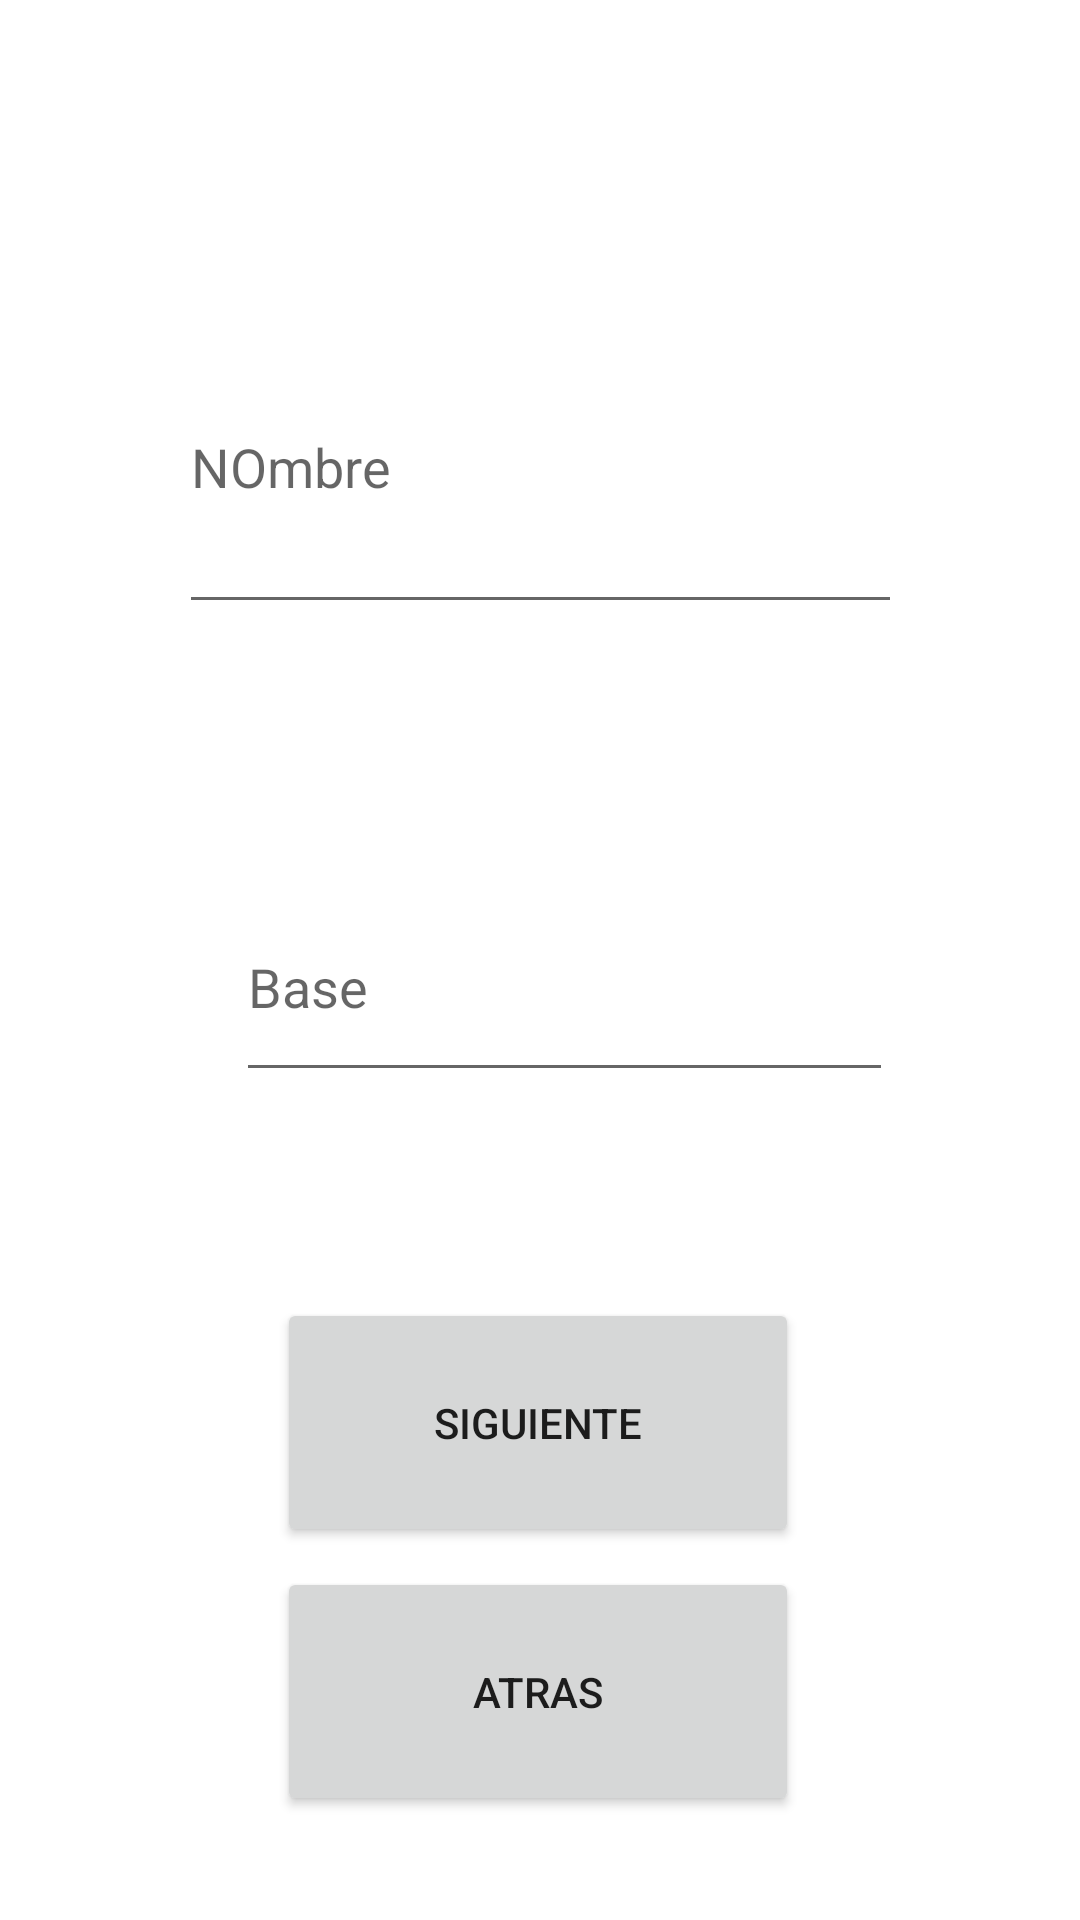

The Android layout XML behind this screen, and the referenced resources:
<!-- AndroidManifest.xml: application theme Theme.AlvearPablo -->
<!-- res/layout/activity_segundo.xml -->
<?xml version="1.0" encoding="utf-8"?>
<androidx.constraintlayout.widget.ConstraintLayout xmlns:android="http://schemas.android.com/apk/res/android"
    xmlns:app="http://schemas.android.com/apk/res-auto"
    xmlns:tools="http://schemas.android.com/tools"
    android:layout_width="match_parent"
    android:layout_height="match_parent"
    tools:context=".SegundoActivity">

    <Button
        android:id="@+id/buttonAtrasSegundoActivity"
        android:layout_width="174dp"
        android:layout_height="83dp"
        android:onClick="volver"
        android:text="@string/button_atras_segundoActivity"
        app:layout_constraintBottom_toBottomOf="parent"
        app:layout_constraintEnd_toEndOf="parent"
        app:layout_constraintHorizontal_bias="0.497"
        app:layout_constraintStart_toStartOf="parent"
        app:layout_constraintTop_toTopOf="parent"
        app:layout_constraintVertical_bias="0.938" />

    <Button
        android:id="@+id/buttonSiguienteSegundoActivity"
        android:layout_width="174dp"
        android:layout_height="83dp"
        android:onClick="siguiente2"
        android:text="@string/boton_siguiente_segundoActivty"
        app:layout_constraintBottom_toBottomOf="parent"
        app:layout_constraintEnd_toEndOf="parent"
        app:layout_constraintHorizontal_bias="0.497"
        app:layout_constraintStart_toStartOf="parent"
        app:layout_constraintTop_toTopOf="parent"
        app:layout_constraintVertical_bias="0.777" />

    <EditText
        android:id="@+id/editTextNombreSegundoActivity"
        android:layout_width="241dp"
        android:layout_height="108dp"
        android:layout_marginTop="100dp"
        android:ems="10"
        android:hint="@string/edit_text_nombre_segundoActivity"
        android:inputType="textPersonName"
        app:layout_constraintBottom_toTopOf="@+id/buttonAtrasSegundoActivity"
        app:layout_constraintEnd_toEndOf="parent"
        app:layout_constraintStart_toStartOf="parent"
        app:layout_constraintTop_toTopOf="parent"
        app:layout_constraintVertical_bias="0.0" />

    <EditText
        android:id="@+id/editTextBaseSegundoActivity"
        android:layout_width="219dp"
        android:layout_height="73dp"
        android:layout_marginTop="100dp"
        android:ems="10"
        android:hint="@string/edit_text_base_segundoActivity"
        android:inputType="textPersonName"
        app:layout_constraintBottom_toTopOf="@+id/buttonAtrasSegundoActivity"
        app:layout_constraintEnd_toEndOf="parent"
        app:layout_constraintHorizontal_bias="0.557"
        app:layout_constraintStart_toStartOf="parent"
        app:layout_constraintTop_toTopOf="parent"
        app:layout_constraintVertical_bias="0.547" />

    <TextView
        android:id="@+id/textViewExponenteSegundo"
        android:layout_width="101dp"
        android:layout_height="39dp"
        android:visibility="invisible"
        app:layout_constraintBottom_toTopOf="@+id/editTextBaseSegundoActivity"
        app:layout_constraintEnd_toEndOf="parent"
        app:layout_constraintHorizontal_bias="0.748"
        app:layout_constraintStart_toStartOf="parent"
        app:layout_constraintTop_toBottomOf="@+id/editTextNombreSegundoActivity" />

    <TextView
        android:id="@+id/ApellidoSegundo"
        android:layout_width="101dp"
        android:layout_height="39dp"
        android:visibility="invisible"
        app:layout_constraintBottom_toTopOf="@+id/editTextBaseSegundoActivity"
        app:layout_constraintEnd_toEndOf="parent"
        app:layout_constraintHorizontal_bias="0.245"
        app:layout_constraintStart_toStartOf="parent"
        app:layout_constraintTop_toBottomOf="@+id/editTextNombreSegundoActivity"
        app:layout_constraintVertical_bias="0.505" />

    <TextView
        android:id="@+id/factorialSegundo"
        android:layout_width="98dp"
        android:layout_height="27dp"
        android:layout_marginBottom="40dp"
        android:visibility="invisible"
        app:layout_constraintBottom_toTopOf="@+id/buttonSiguienteSegundoActivity"
        app:layout_constraintEnd_toEndOf="parent"
        app:layout_constraintHorizontal_bias="0.792"
        app:layout_constraintStart_toStartOf="parent" />

</androidx.constraintlayout.widget.ConstraintLayout>
<!-- resources referenced by this layout -->
<resources>
  <string name="boton_siguiente_segundoActivty">Siguiente</string>
  <string name="button_atras_segundoActivity">Atras</string>
  <string name="edit_text_base_segundoActivity">Base</string>
  <string name="edit_text_nombre_segundoActivity">NOmbre</string>
  <style name="Theme.AlvearPablo" parent="Theme.MaterialComponents.DayNight.DarkActionBar">
          
          <item name="colorPrimary">@color/purple_500</item>
          <item name="colorPrimaryVariant">@color/purple_700</item>
          <item name="colorOnPrimary">@color/white</item>
          
          <item name="colorSecondary">@color/teal_200</item>
          <item name="colorSecondaryVariant">@color/teal_700</item>
          <item name="colorOnSecondary">@color/black</item>
          
          <item name="android:statusBarColor" tools:targetApi="l">?attr/colorPrimaryVariant</item>
          
      </style>
  <!-- not gathered from this repository: default colours our renderer supplied (Android Studio template values) -->
  <color name="purple_500">#FF6200EE</color>
  <color name="purple_700">#FF3700B3</color>
  <color name="teal_200">#FF03DAC5</color>
  <color name="teal_700">#FF018786</color>
  <color name="black">#FF000000</color>
  <color name="white">#FFFFFFFF</color>
</resources>
